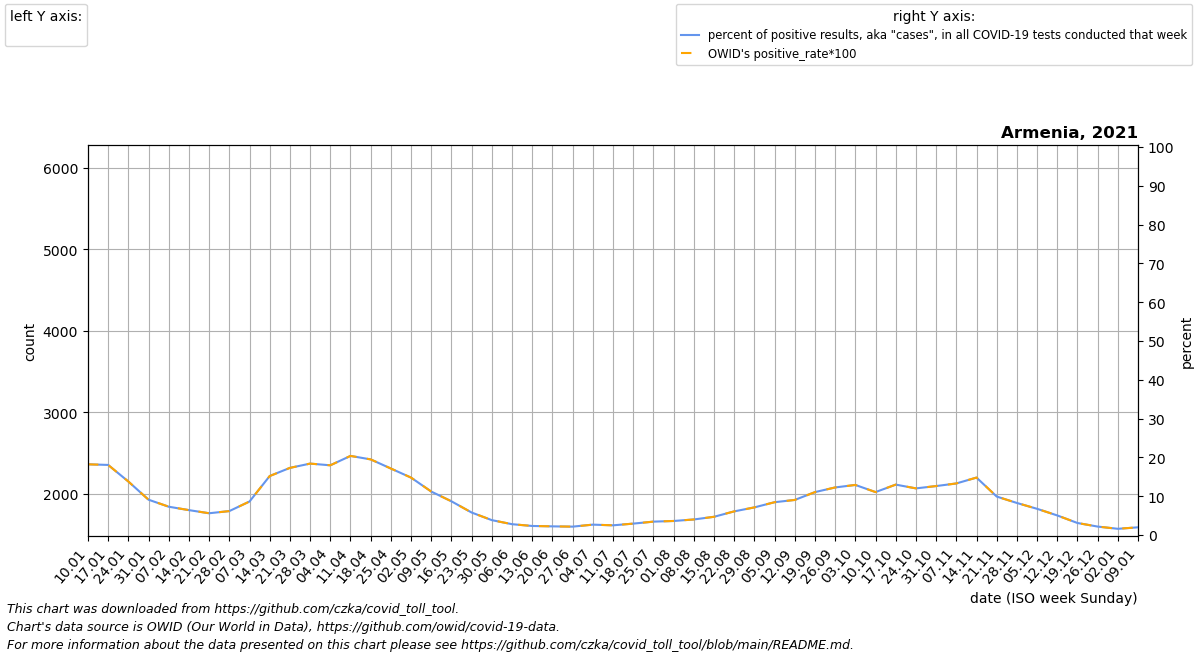

Source data for this figure (header and first rows):
date, location, time_unit, time, deaths_2010_all_ages, deaths_2011_all_ages, deaths_2012_all_ages, deaths_2013_all_ages, deaths_2014_all_ages, deaths_2015_all_ages, deaths_2016_all_ages, deaths_2017_all_ages, deaths_2018_all_ages, deaths_2019_all_ages, deaths_2020_all_ages, deaths_2021_all_ages, deaths_2022_all_ages, new_deaths, new_cases_smoothed, new_tests_smoothed, positive_test_percent, stringency_index, people_vaccinated, people_fully_vaccinated
2021-01-10, Armenia, monthly, 1, , , , , , , 2544, 3000, 2350, 2107, 2404, 4068, , 558.5, 1988, 10968, 18.22, , , 
2021-01-17, Armenia, monthly, 2, , , , , , , 2604, 3007, 2396, 2274, 2445, 3742, , 458.0, 2345, 13012, 18.06, , , 
2021-01-24, Armenia, monthly, 3, , , , , , , 2663, 3013, 2442, 2440, 2486, 3416, , 357.5, 1938, 13997, 13.79, , , 
2021-01-31, Armenia, monthly, 4, , , , , , , 2722, 3020, 2488, 2606, 2526, 3089, , 257.0, 1155, 12644, 9.101, , , 
2021-02-07, Armenia, monthly, 5, , , , , , 2582, 2693, 3027, 2534, 2773, 2567, 2921, , 220.8, 997.4, 13747, 7.298, , , 
2021-02-14, Armenia, monthly, 6, , , , , , 2527, 2664, 2881, 2469, 2642, 2534, 2754, , 184.5, 1087, 16951, 6.417, , , 
2021-02-21, Armenia, monthly, 7, , , , , , 2472, 2634, 2734, 2404, 2510, 2500, 2586, , 148.2, 1149, 20492, 5.611, , , 
2021-02-28, Armenia, monthly, 8, , , , , , 2418, 2605, 2588, 2338, 2378, 2467, 2418, , 112.0, 1429, 23118, 6.17, , , 
2021-03-07, Armenia, monthly, 9, , , , , , 2363, 2576, 2442, 2273, 2247, 2434, 2502, , 154.2, 2110, 24780, 8.634, , , 
2021-03-14, Armenia, monthly, 10, , , , , , 2443, 2519, 2474, 2258, 2274, 2405, 2585, , 196.4, 3135, 20557, 15.2, , , 
2021-03-21, Armenia, monthly, 11, , , , , , 2523, 2462, 2505, 2244, 2300, 2376, 2669, , 238.6, 4681, 26971, 17.3, , , 
2021-03-28, Armenia, monthly, 12, , , , , , 2603, 2406, 2536, 2230, 2326, 2346, 2752, , 280.8, 6139, 33331, 18.4, , , 
2021-04-04, Armenia, monthly, 13, , , , , , 2683, 2349, 2568, 2215, 2353, 2317, 2836, , 323.0, 6424, 35793, 17.97, , 1086, 
2021-04-11, Armenia, monthly, 14, , , , , , 2763, 2322, 2488, 2166, 2323, 2288, 2967, , 390.5, 6288, 30921, 20.39, , 2650, 
2021-04-18, Armenia, monthly, 15, , , , , , 2683, 2296, 2407, 2116, 2293, 2255, 3098, , 458.0, 6013, 30942, 19.49, , 4473, 
2021-04-25, Armenia, monthly, 16, , , , , , 2602, 2270, 2326, 2067, 2263, 2222, 3230, , 525.5, 5179, 30225, 17.14, , 6297, 
2021-05-02, Armenia, monthly, 17, , , , , , 2522, 2243, 2246, 2017, 2233, 2189, 3361, , 593.0, 4137, 27959, 14.79, , 8121, 
2021-05-09, Armenia, monthly, 18, , , , , , 2442, 2244, 2261, 1968, 2203, 2156, 3215, , 540.4, 2890, 25689, 11.2, , 9945, 
2021-05-16, Armenia, monthly, 19, , , , , , 2381, 2245, 2277, 2031, 2224, 2143, 3070, , 487.8, 1924, 22101, 8.684, , 15597, 
2021-05-23, Armenia, monthly, 20, , , , , , 2320, 2245, 2292, 2094, 2244, 2130, 2924, , 435.2, 1338, 23125, 5.796, , 23428, 
2021-05-30, Armenia, monthly, 21, , , , , , 2258, 2246, 2308, 2157, 2264, 2116, 2779, , 382.6, 854.7, 22226, 3.834, , 30543, 
2021-06-06, Armenia, monthly, 22, , , , , , 2197, 2247, 2323, 2220, 2285, 2103, 2633, , 330.0, 595.1, 21295, 2.792, , 40943, 
2021-06-13, Armenia, monthly, 23, , , , , , 2215, 2228, 2268, 2140, 2196, 2256, 2547, , 266.5, 507.4, 21772, 2.334, , 48219, 
2021-06-20, Armenia, monthly, 24, , , , , , 2233, 2208, 2213, 2061, 2107, 2409, 2462, , 203.0, 527.3, 23609, 2.234, , 51222, 11784
2021-06-27, Armenia, monthly, 25, , , , , , 2252, 2188, 2158, 1982, 2018, 2563, 2376, , 139.5, 542, 25076, 2.162, , 55943, 14305
2021-07-04, Armenia, monthly, 26, , , , , , 2270, 2169, 2103, 1902, 1929, 2716, 2290, , 76.0, 683.4, 25499, 2.678, , 63927, 20328
2021-07-11, Armenia, monthly, 27, , , , , , 2288, 2152, 2095, 1991, 1957, 2869, 2279, , 82.0, 767.6, 30723, 2.5, , 73392, 27559
2021-07-18, Armenia, monthly, 28, , , , , , 2260, 2136, 2087, 2080, 1985, 2832, 2268, , 88.0, 962.4, 32739, 2.94, , 87227, 34008
2021-07-25, Armenia, monthly, 29, , , , , , 2232, 2120, 2079, 2169, 2013, 2794, 2258, , 94.0, 1221, 35318, 3.452, , 102625, 40711
2021-08-01, Armenia, monthly, 30, , , , , , 2204, 2103, 2071, 2258, 2041, 2756, 2247, , 100.0, 1449, 40031, 3.619, , 115309, 48284
2021-08-08, Armenia, monthly, 31, , , , , , 2176, 2108, 2063, 2347, 2069, 2719, 2246, , 126.0, 1703, 42618, 4.009, , 127282, 57758
2021-08-15, Armenia, monthly, 32, , , , , , 2171, 2113, 2091, 2253, 2050, 2596, 2245, , 152.0, 2097, 45047, 4.697, , 139411, 69967
2021-08-22, Armenia, monthly, 33, , , , , , 2165, 2117, 2118, 2160, 2032, 2474, 2243, , 178.0, 2804, 45972, 6.092, , 149896, 81258
2021-08-29, Armenia, monthly, 34, , , , , , 2160, 2122, 2146, 2066, 2013, 2351, 2242, , 204.0, 3448, 48506, 7.121, , 166839, 92958
2021-09-05, Armenia, monthly, 35, , , , , , 2154, 2127, 2174, 1972, 1994, 2229, 2241, , 230.0, 3691, 43667, 8.457, , 187259, 103985
2021-09-12, Armenia, monthly, 36, , , , , , 2149, 2068, 2058, 1905, 1956, 2106, 2320, , 291.2, 3694, 40882, 9.041, , 206712, 115125
2021-09-19, Armenia, monthly, 37, , , , , , 2099, 2009, 1943, 1838, 1917, 2090, 2400, , 352.5, 4322, 39126, 11.06, , 227950, 125518
2021-09-26, Armenia, monthly, 38, , , , , , 2049, 1950, 1828, 1771, 1879, 2074, 2480, , 413.8, 4550, 37098, 12.26, , 253020, 137619
2021-10-03, Armenia, monthly, 39, , , , , , 1999, 1891, 1712, 1704, 1840, 2058, 2559, , 475.0, 5830, 45839, 12.91, , 285851, 150873
2021-10-10, Armenia, monthly, 40, , , , , , 1949, 1959, 1798, 1780, 1802, 2042, 2785, , 608.5, 6962, 63134, 11.07, , 322873, 163179
2021-10-17, Armenia, monthly, 41, , , , , , 1987, 2028, 1884, 1857, 1855, 2440, 3010, , 742.0, 8326, 64642, 12.99, , 389323, 178146
2021-10-24, Armenia, monthly, 42, , , , , , 2025, 2096, 1970, 1933, 1908, 2837, 3236, , 875.5, 11827, 98233, 12.02, , 470819, 200534
2021-10-31, Armenia, monthly, 43, , , , , , 2063, 2165, 2056, 2010, 1961, 3234, 3462, , 1009, 13537, 107296, 12.62, , 544479, 234872
2021-11-07, Armenia, monthly, 44, , , , , , 2101, 2233, 2142, 2086, 2014, 3632, 3685, , 1055, 12452, 94337, 13.29, , 599068, 266469
2021-11-14, Armenia, monthly, 45, , , , , , 2151, 2294, 2172, 2144, 2055, 4118, 3908, , 1101, 10436, 70438, 14.8, , 652900, 302866
2021-11-21, Armenia, monthly, 46, , , , , , 2200, 2354, 2202, 2202, 2096, 4603, 4131, , 1147, 6485, 65076, 9.914, , 714587, 350704
2021-11-28, Armenia, monthly, 47, , , , , , 2250, 2415, 2233, 2259, 2138, 5089, 4354, , 1193, 4474, 54031, 8.262, , 773468, 409065
2021-12-05, Armenia, monthly, 48, , , , , , 2299, 2476, 2263, 2317, 2179, 5574, 4577, , 1239, 3226, 47701, 6.755, , 817610, 476925
2021-12-12, Armenia, monthly, 49, , , , , , 2349, 2605, 2273, 2275, 2224, 6060, , , 1030, 2263, 44861, 5.044, , 852783, 549806
2021-12-19, Armenia, monthly, 50, , , , , , 2383, 2734, 2284, 2233, 2269, 5644, , , 822.0, 1404, 45231, 3.099, , 889128, 617108
2021-12-26, Armenia, monthly, 51, , , , , , 2417, 2864, 2294, 2191, 2314, 5228, , , 613.5, 971.7, 44524, 2.179, , 921014, 671034
2022-01-02, Armenia, monthly, 52, , , , , , 2451, 2993, 2304, 2149, 2359, 4811, , , 405.0, 696, 43319, 1.604, , 940174, 704998
2022-01-09, Armenia, monthly, 1, , , , , , 2485, 3000, 2350, 2107, 2404, 4395, , , 336.0, 603.3, 31193, 1.989, , 949372, 729430
